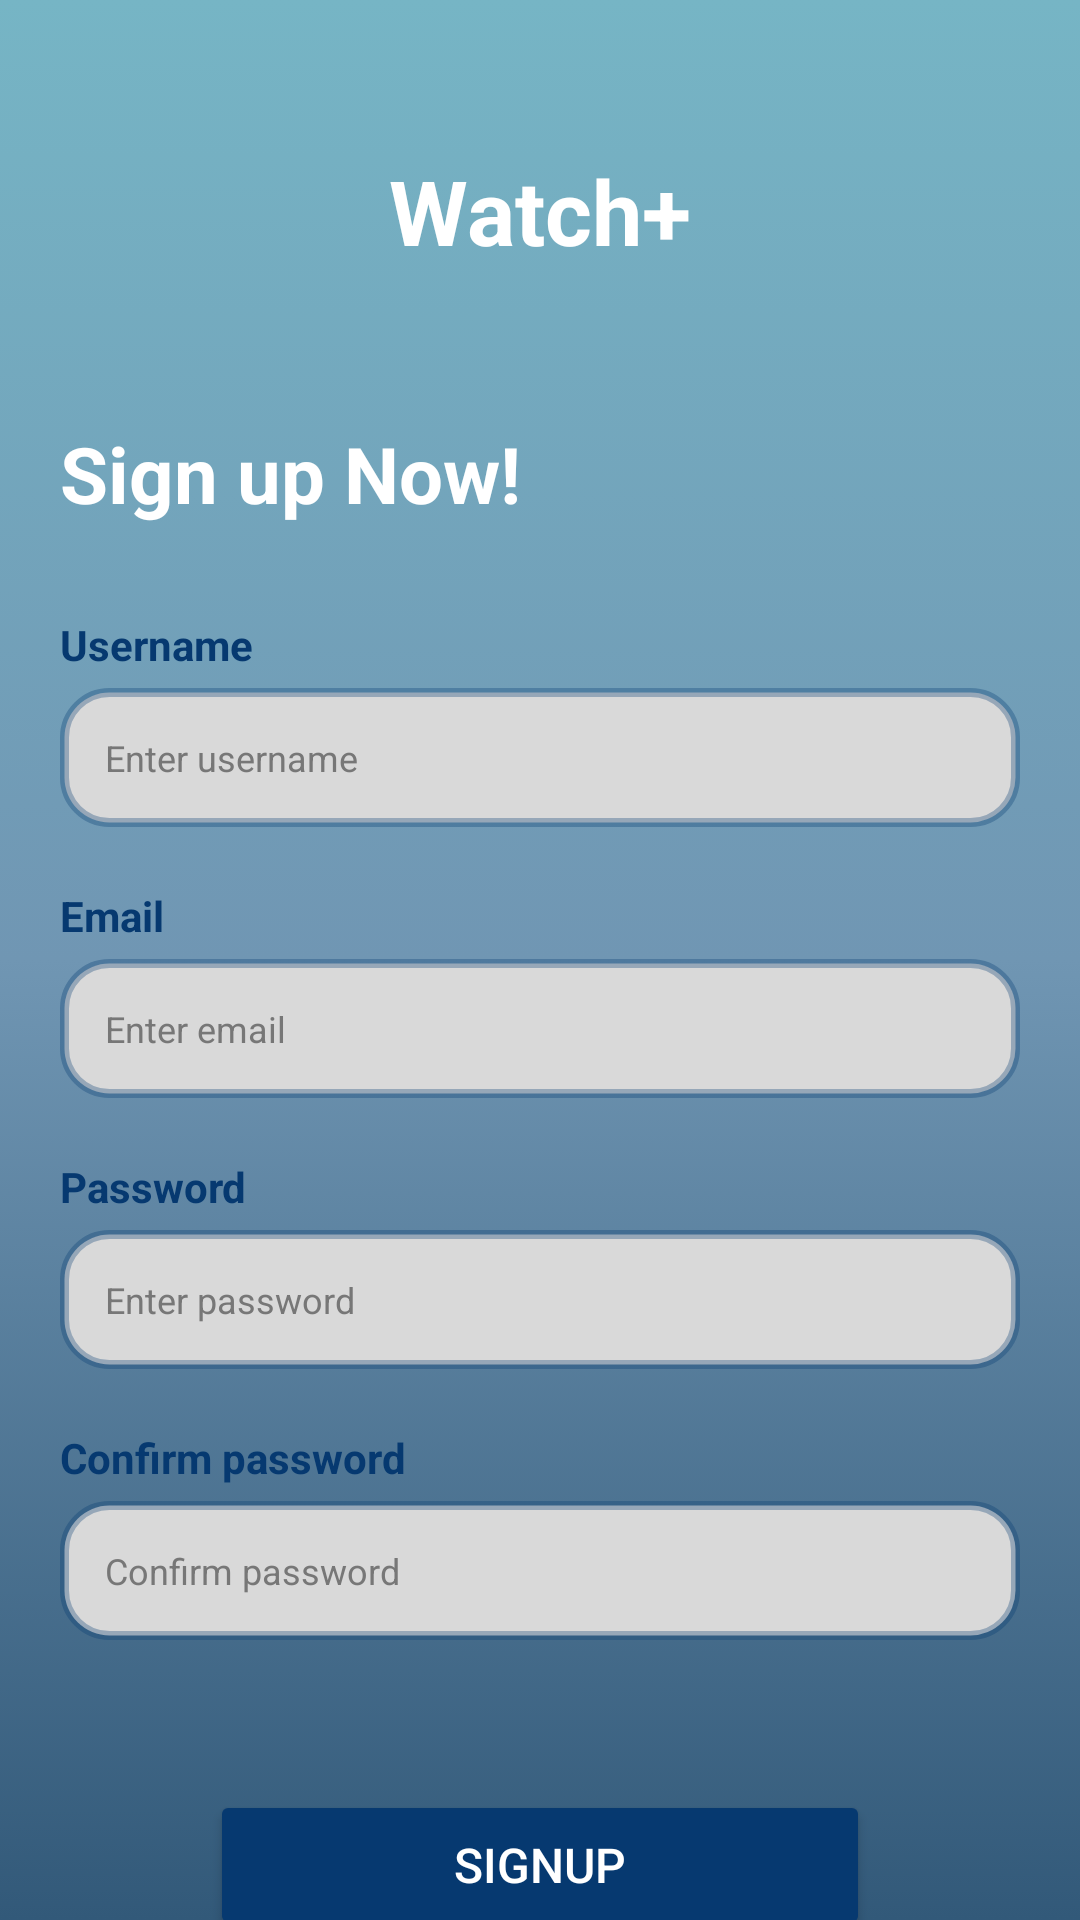

This screen was rendered from an Android layout file. Write that file and the resources it references.
<!-- AndroidManifest.xml: application theme Theme.Movie -->
<!-- res/layout/fragment_sign_up.xml -->
<?xml version="1.0" encoding="utf-8"?>
<androidx.constraintlayout.widget.ConstraintLayout xmlns:android="http://schemas.android.com/apk/res/android"
    xmlns:app="http://schemas.android.com/apk/res-auto"
    android:layout_width="match_parent"
    android:layout_height="match_parent"
    android:background="@drawable/ln_color">

    <TextView
        android:id="@+id/txv_watch"
        android:layout_width="wrap_content"
        android:layout_height="wrap_content"
        android:layout_marginTop="50dp"
        android:text="@string/watch"
        android:textColor="@color/white"
        android:textSize="30sp"
        android:textStyle="bold"
        app:layout_constraintEnd_toEndOf="parent"
        app:layout_constraintStart_toStartOf="parent"
        app:layout_constraintTop_toTopOf="parent" />

    <TextView
        android:id="@+id/txv_signup_description"
        android:layout_width="match_parent"
        android:layout_height="wrap_content"
        android:layout_marginStart="20dp"
        android:layout_marginTop="50dp"
        android:layout_marginEnd="20dp"
        android:text="@string/sign_up_now"
        android:textColor="@color/white"
        android:textSize="26sp"
        android:textStyle="bold"
        app:layout_constraintEnd_toEndOf="parent"
        app:layout_constraintStart_toStartOf="parent"
        app:layout_constraintTop_toBottomOf="@+id/txv_watch" />

    <TextView
        android:id="@+id/txv_username"
        android:layout_width="0dp"
        android:layout_height="wrap_content"
        android:layout_marginTop="30dp"
        android:text="@string/username"
        android:textColor="@color/blue"
        android:textSize="14sp"
        android:textStyle="bold"
        app:layout_constraintBottom_toTopOf="@id/edt_username"
        app:layout_constraintEnd_toEndOf="@id/edt_username"
        app:layout_constraintStart_toStartOf="@+id/edt_username"
        app:layout_constraintTop_toBottomOf="@+id/txv_signup_description" />

    <EditText
        android:id="@+id/edt_username"
        android:layout_width="0dp"
        android:layout_height="wrap_content"
        android:layout_marginStart="20dp"
        android:layout_marginTop="5dp"
        android:layout_marginEnd="20dp"
        android:background="@drawable/edittext_background"
        android:hint="@string/enter_username"
        android:inputType="textPersonName"
        android:textColor="@color/black"
        android:textColorHint="@color/grey"
        android:textSize="12sp"
        app:layout_constraintEnd_toEndOf="parent"
        app:layout_constraintStart_toStartOf="parent"
        app:layout_constraintTop_toBottomOf="@+id/txv_username" />

    <TextView
        android:id="@+id/txv_email"
        android:layout_width="0dp"
        android:layout_height="wrap_content"
        android:layout_marginTop="20dp"
        android:text="@string/email"
        android:textColor="@color/blue"
        android:textSize="14sp"
        android:textStyle="bold"
        app:layout_constraintEnd_toEndOf="@+id/edt_email"
        app:layout_constraintStart_toStartOf="@+id/edt_email"
        app:layout_constraintTop_toBottomOf="@+id/edt_username" />

    <EditText
        android:id="@+id/edt_email"
        android:layout_width="0dp"
        android:layout_height="wrap_content"
        android:layout_marginStart="20dp"
        android:layout_marginTop="5dp"
        android:layout_marginEnd="20dp"
        android:background="@drawable/edittext_background"
        android:hint="@string/enter_email"
        android:inputType="textEmailAddress"
        android:textColor="@color/black"
        android:textColorHint="@color/grey"
        android:textSize="12sp"
        app:layout_constraintEnd_toEndOf="parent"
        app:layout_constraintStart_toStartOf="parent"
        app:layout_constraintTop_toBottomOf="@+id/txv_email" />

    <TextView
        android:id="@+id/txv_password"
        android:layout_width="0dp"
        android:layout_height="wrap_content"
        android:layout_marginTop="20dp"
        android:text="@string/password"
        android:textColor="@color/blue"
        android:textSize="14sp"
        android:textStyle="bold"
        app:layout_constraintEnd_toEndOf="@+id/edt_password"
        app:layout_constraintStart_toStartOf="@+id/edt_password"
        app:layout_constraintTop_toBottomOf="@+id/edt_email" />

    <EditText
        android:id="@+id/edt_password"
        android:layout_width="0dp"
        android:layout_height="wrap_content"
        android:layout_marginStart="20dp"
        android:layout_marginTop="5dp"
        android:layout_marginEnd="20dp"
        android:background="@drawable/edittext_background"
        android:hint="@string/enter_password"
        android:inputType="textPassword"
        android:textColor="@color/black"
        android:textColorHint="@color/grey"
        android:textSize="12sp"
        app:layout_constraintEnd_toEndOf="parent"
        app:layout_constraintStart_toStartOf="parent"
        app:layout_constraintTop_toBottomOf="@+id/txv_password" />

    <TextView
        android:id="@+id/txv_password_confirm"
        android:layout_width="0dp"
        android:layout_height="wrap_content"
        android:layout_marginTop="20dp"
        android:text="@string/confirm_password"
        android:textColor="@color/blue"
        android:textSize="14sp"
        android:textStyle="bold"
        app:layout_constraintEnd_toEndOf="@+id/edt_password_confirm"
        app:layout_constraintStart_toStartOf="@+id/edt_password_confirm"
        app:layout_constraintTop_toBottomOf="@+id/edt_password" />

    <EditText
        android:id="@+id/edt_password_confirm"
        android:layout_width="0dp"
        android:layout_height="wrap_content"
        android:layout_marginStart="20dp"
        android:layout_marginTop="5dp"
        android:layout_marginEnd="20dp"
        android:background="@drawable/edittext_background"
        android:hint="@string/confirm_password"
        android:inputType="textPassword"
        android:textColor="@color/black"
        android:textColorHint="@color/grey"
        android:textSize="12sp"
        app:layout_constraintEnd_toEndOf="parent"
        app:layout_constraintStart_toStartOf="parent"
        app:layout_constraintTop_toBottomOf="@+id/txv_password_confirm" />

    <Button
        android:id="@+id/btn_signup"
        android:layout_width="220dp"
        android:layout_height="50dp"
        android:layout_marginTop="50dp"
        android:backgroundTint="@color/blue"
        android:text="@string/sign_Up"
        android:textColor="@color/white"
        android:textSize="16sp"
        app:cornerRadius="15dp"
        app:layout_constraintEnd_toEndOf="parent"
        app:layout_constraintStart_toStartOf="parent"
        app:layout_constraintTop_toBottomOf="@+id/edt_password_confirm" />

</androidx.constraintlayout.widget.ConstraintLayout>
<!-- resources referenced by this layout -->
<resources>
  <color name="black">#FF000000</color>
  <color name="blue">#063970</color>
  <color name="grey">#777777</color>
  <color name="white">#FFFFFFFF</color>
  <!-- drawable edittext_background (drawable) -->
  <?xml version="1.0" encoding="utf-8"?>
  <shape xmlns:android="http://schemas.android.com/apk/res/android"
      android:shape="rectangle">
  
      <solid android:color="#D9D9D9" />
  
      <stroke
          android:width="3dp"
          android:color="#50063970" />
  
      <corners android:radius="15dp" />
  
      <padding
          android:bottom="15dp"
          android:left="15dp"
          android:right="15dp"
          android:top="15dp" />
  </shape>
  <!-- drawable ln_color (drawable) -->
  <?xml version="1.0" encoding="utf-8"?>
  <selector xmlns:android="http://schemas.android.com/apk/res/android">
      <item>
          <shape>
              <gradient android:angle="150"
                  android:centerColor="#7096B3"
                  android:endColor="#325979"
                  android:startColor="#76B5C5"
                  android:type="linear" />
          </shape>
      </item>
  </selector>
  <string name="confirm_password">Confirm password</string>
  <string name="email">Email</string>
  <string name="enter_email">Enter email</string>
  <string name="enter_password">Enter password</string>
  <string name="enter_username">Enter username</string>
  <string name="password">Password</string>
  <string name="sign_Up">SignUp</string>
  <string name="sign_up_now">Sign up Now!</string>
  <string name="username">Username</string>
  <string name="watch">Watch+</string>
  <style name="Theme.Movie" parent="Base.Theme.Movie" />
  <style name="Base.Theme.Movie" parent="Theme.Material3.DayNight.NoActionBar">
          
          
  
      </style>
</resources>
